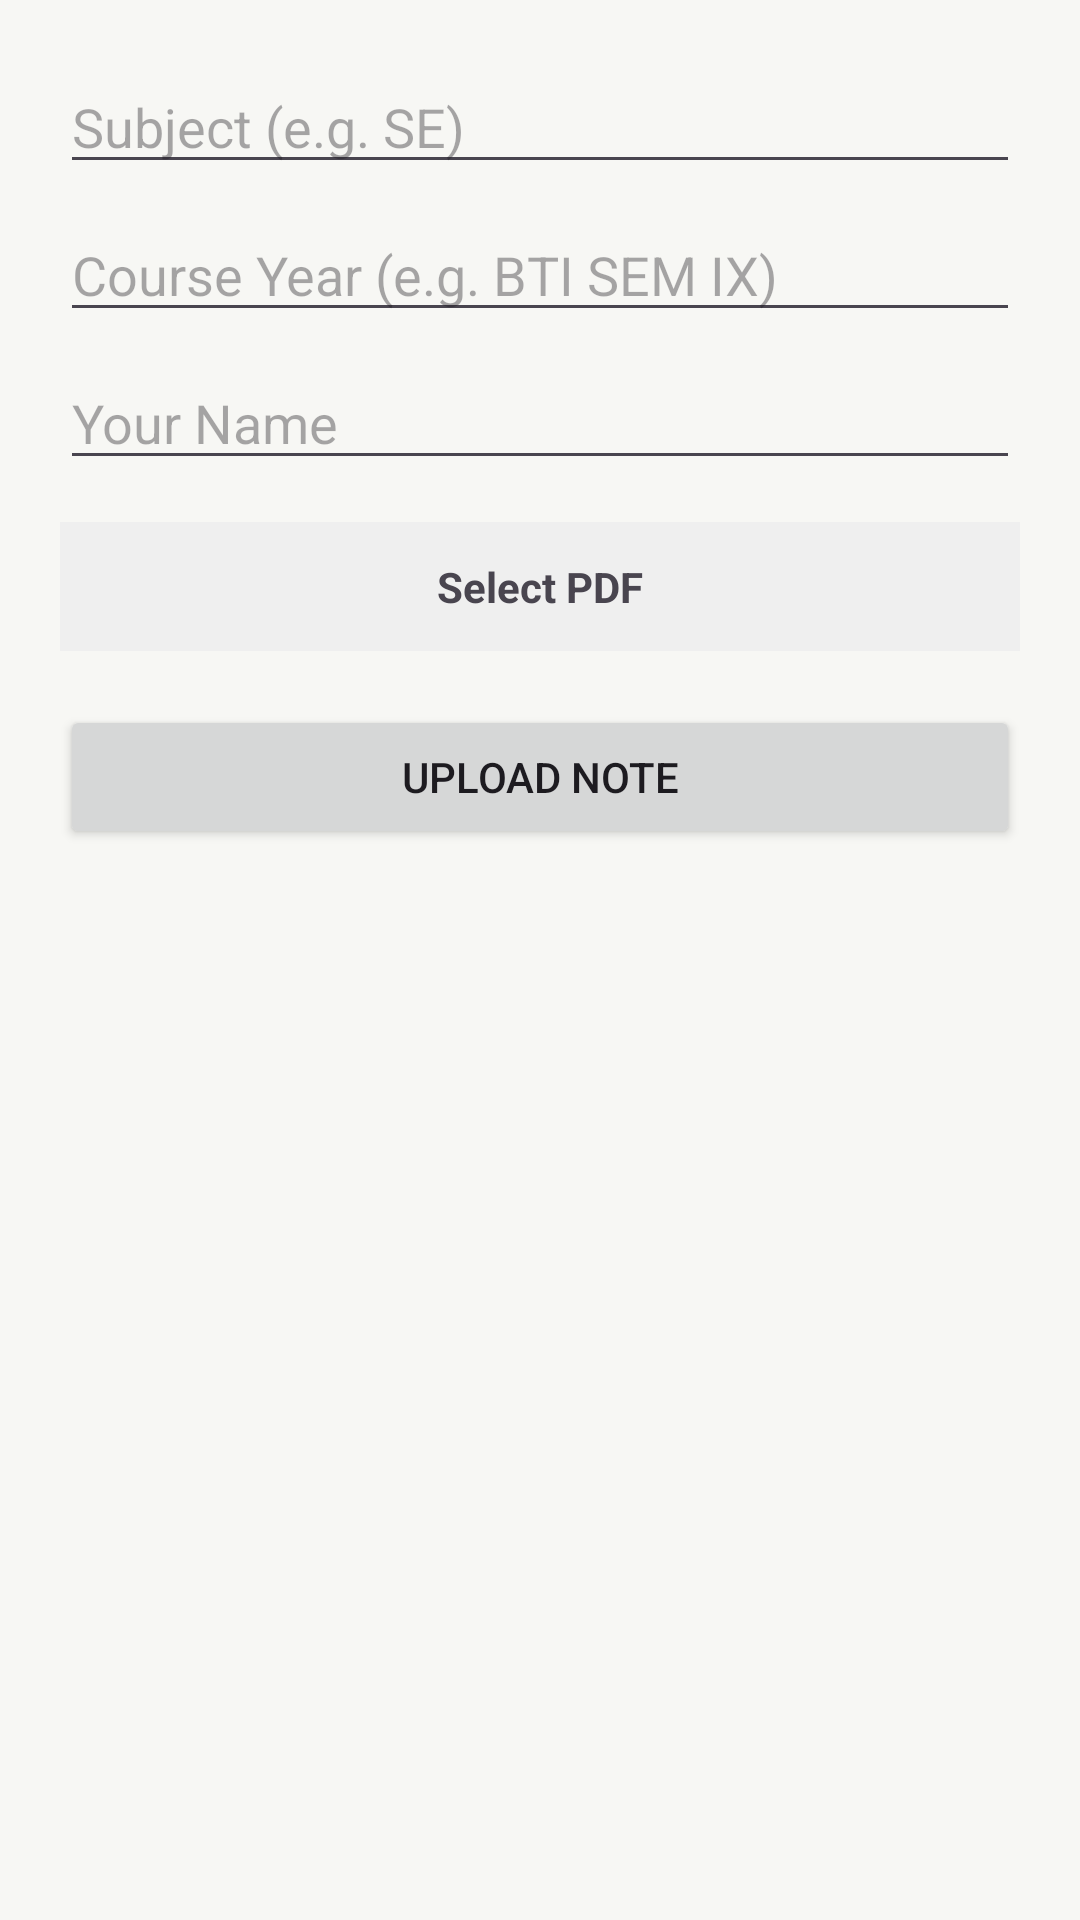

Here is an Android app screen rendered from its layout file. Give the layout XML and the strings, colors and styles it references.
<!-- AndroidManifest.xml: application theme Theme.Temp -->
<!-- res/layout/dialog_upload_note.xml -->
<?xml version="1.0" encoding="utf-8"?>
<LinearLayout xmlns:android="http://schemas.android.com/apk/res/android"
    android:orientation="vertical"
    android:padding="20dp"
    android:layout_width="match_parent"
    android:layout_height="wrap_content">

    <EditText
        android:id="@+id/inputSubject"
        android:hint="Subject (e.g. SE)"
        android:layout_width="match_parent"
        android:layout_height="wrap_content"/>

    <EditText
        android:id="@+id/inputYear"
        android:hint="Course Year (e.g. BTI SEM IX)"
        android:layout_width="match_parent"
        android:layout_height="wrap_content"
        android:layout_marginTop="8dp"/>

    <EditText
        android:id="@+id/inputUploader"
        android:hint="Your Name"
        android:layout_width="match_parent"
        android:layout_height="wrap_content"
        android:layout_marginTop="8dp"/>

    <TextView
        android:id="@+id/textPickFile"
        android:text="Select PDF"
        android:textStyle="bold"
        android:gravity="center"
        android:padding="12dp"
        android:layout_marginTop="14dp"
        android:background="#EFEFEF"
        android:layout_width="match_parent"
        android:layout_height="wrap_content"/>

    <Button
        android:id="@+id/buttonUpload"
        android:text="Upload Note"
        android:layout_marginTop="18dp"
        android:layout_width="match_parent"
        android:layout_height="wrap_content"/>

</LinearLayout>
<!-- resources referenced by this layout -->
<resources>
  <style name="Theme.Temp" parent="Base.Theme.Temp" />
  <style name="Base.Theme.Temp" parent="Theme.Material3.DayNight.NoActionBar">
          <item name="colorPrimary">@color/accent</item>
          <item name="colorSecondary">@color/accent</item>
          <item name="colorTertiary">@color/accent</item>
          <item name="android:colorBackground">@color/background</item>
          <item name="colorError">@color/error</item>
      </style>
  <color name="accent">#9C231B</color>
  <color name="background">#F7F7F4</color>
  <color name="error">#E74C3C</color>
</resources>
